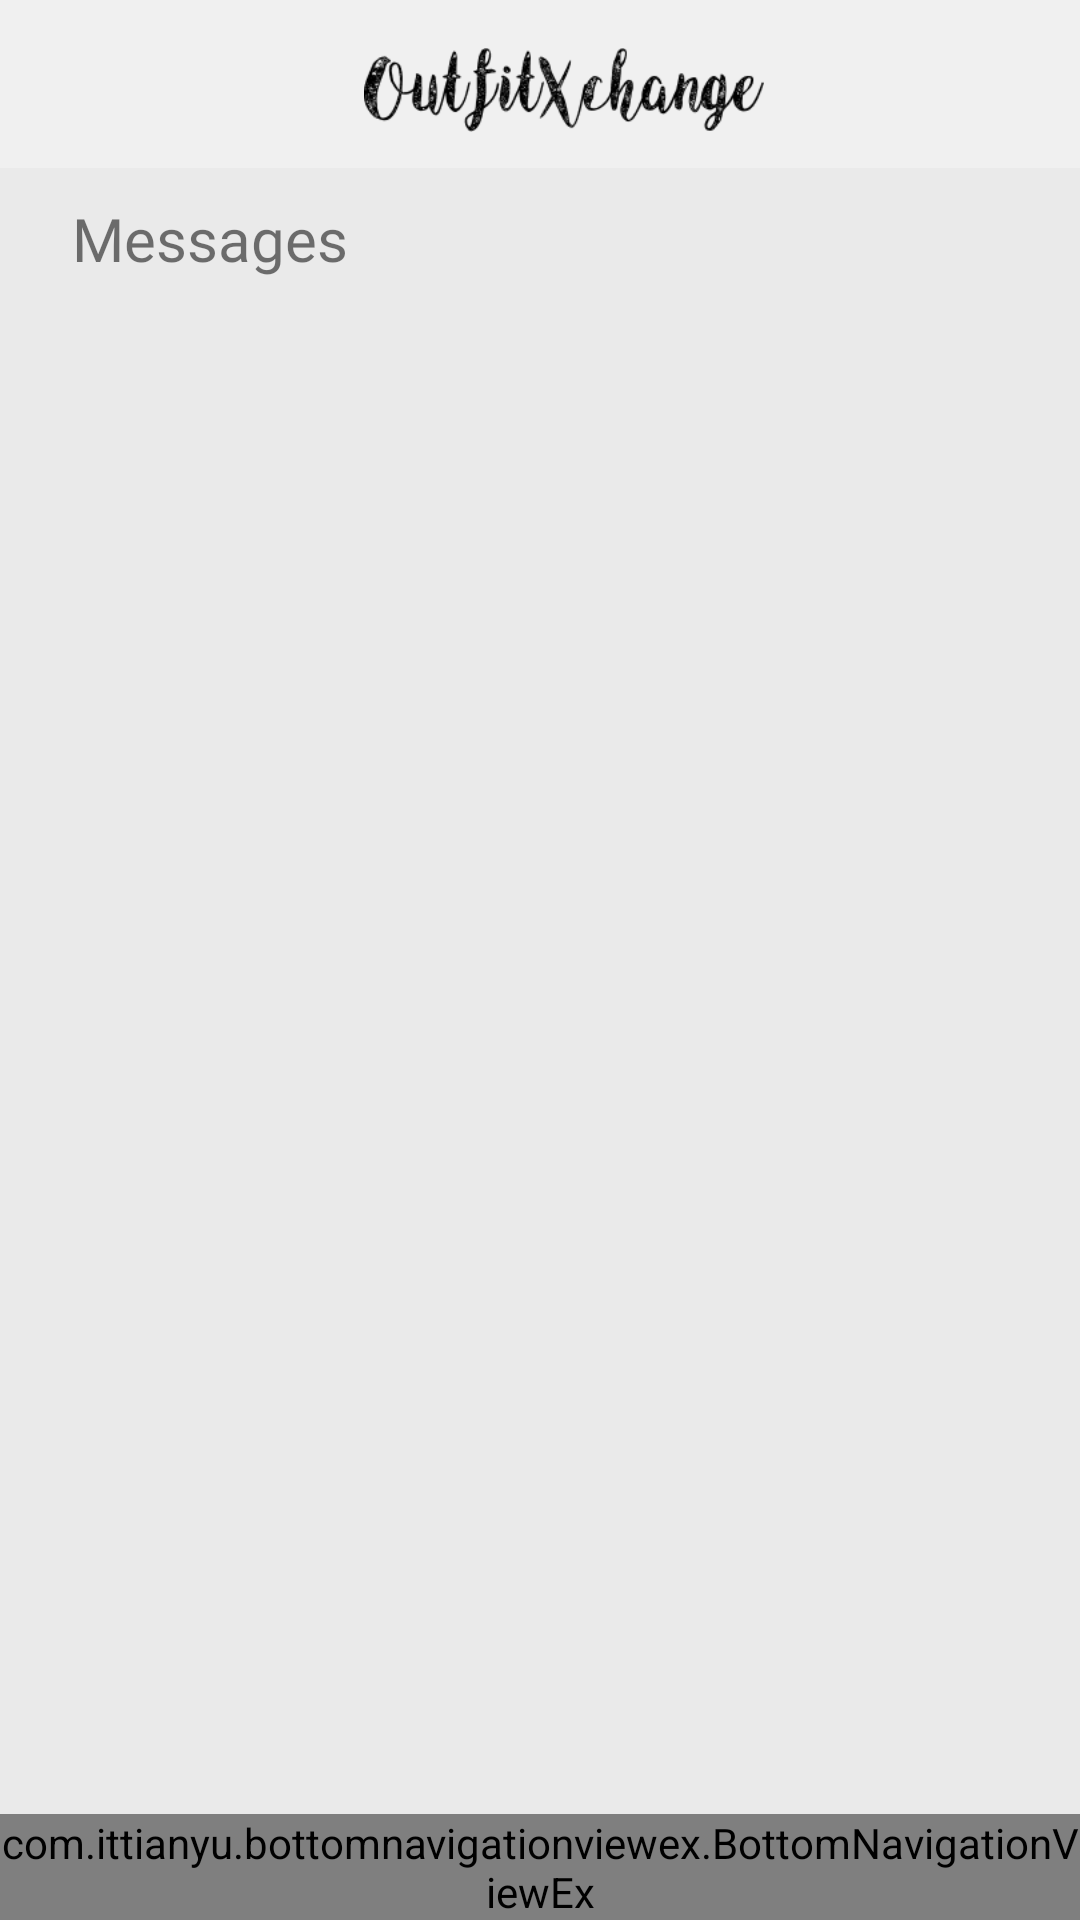

Here is an Android app screen rendered from its layout file. Give the layout XML and the strings, colors and styles it references.
<!-- AndroidManifest.xml: application theme AppTheme -->
<!-- res/layout/fragment_messages_view.xml -->
<?xml version="1.0" encoding="utf-8"?>
<androidx.constraintlayout.widget.ConstraintLayout
    xmlns:android="http://schemas.android.com/apk/res/android"
    xmlns:tools="http://schemas.android.com/tools"
    android:layout_width="match_parent"
    android:layout_height="match_parent"
    xmlns:app="http://schemas.android.com/apk/res-auto"
    tools:context=".messages.MessagesScreen">

    <View
        android:layout_width="match_parent"
        android:layout_height="match_parent"
        android:background="@color/grey_filter" />

    <include
        android:id="@+id/toolbar"
        layout="@layout/toolbar"
        app:layout_constraintLeft_toLeftOf="parent"
        app:layout_constraintRight_toRightOf="parent"
        app:layout_constraintTop_toTopOf="parent" />

    <TextView
        android:id="@+id/title_text"
        android:layout_width="match_parent"
        android:layout_height="0dp"
        android:layout_marginStart="24dp"
        android:layout_marginTop="10dp"
        android:layout_marginBottom="8dp"
        android:text="@string/messages_page_title"
        android:fontFamily="@font/raleway"
        android:textSize="@dimen/product_details_text_size"
        app:layout_constraintTop_toBottomOf="@+id/toolbar"
        app:layout_constraintLeft_toLeftOf="parent"/>

    <androidx.recyclerview.widget.RecyclerView
        android:id="@+id/rv_messages"
        android:layout_width="@dimen/rv_layout_width"
        android:layout_height="@dimen/rv_layout_height"
        app:layout_constraintBottom_toTopOf="@id/bottom_navigation"
        app:layout_constraintLeft_toLeftOf="parent"
        app:layout_constraintRight_toRightOf="parent"
        app:layout_constraintTop_toBottomOf="@id/title_text" />

    <com.ittianyu.bottomnavigationviewex.BottomNavigationViewEx
        android:id="@+id/bottom_navigation"
        android:layout_width="match_parent"
        android:layout_height="wrap_content"
        android:background="@color/white"
        app:layout_constraintBottom_toBottomOf="parent"
        app:layout_constraintLeft_toLeftOf="parent"
        app:layout_constraintRight_toRightOf="parent"
        app:menu="@menu/bottom_navigation_menu" />

</androidx.constraintlayout.widget.ConstraintLayout>
<!-- res/layout/toolbar.xml (included above) -->
<?xml version="1.0" encoding="utf-8"?>
<androidx.appcompat.widget.Toolbar
    xmlns:android="http://schemas.android.com/apk/res/android"
    android:layout_width="match_parent"
    android:layout_height="wrap_content"
    android:background="@color/background">

    <LinearLayout
        android:layout_width="match_parent"
        android:layout_height="wrap_content"
        android:gravity="center">
        <ImageView
            android:paddingTop="@dimen/title_image_padding_top"
            android:paddingBottom="@dimen/title_image_padding_bottom"
            android:layout_width="@dimen/title_image_layout_width"
            android:layout_height="@dimen/title_image_layout_height"
            android:src="@drawable/logo"/>
    </LinearLayout>
</androidx.appcompat.widget.Toolbar>
<!-- resources referenced by this layout -->
<resources>
  <color name="background">#F0F0F0</color>
  <color name="grey_filter">#50C4C4C4</color>
  <color name="white">#FFFFFF</color>
  <dimen name="product_details_text_size">20sp</dimen>
  <dimen name="rv_layout_height">0dp</dimen>
  <dimen name="rv_layout_width">0dp</dimen>
  <dimen name="title_image_layout_height">40dp</dimen>
  <dimen name="title_image_layout_width">300dp</dimen>
  <dimen name="title_image_padding_bottom">4dp</dimen>
  <dimen name="title_image_padding_top">8dp</dimen>
  <!-- drawable logo: png bitmap (drawable-v24, 7295 bytes) -->
  <string name="messages_page_title">Messages</string>
  <style name="AppTheme" parent="Theme.AppCompat.Light.NoActionBar">
          
          <item name="colorPrimary">@color/colorPrimary</item>
          <item name="colorPrimaryDark">@color/colorPrimaryDark</item>
          <item name="colorAccent">@color/colorAccent</item>
      </style>
  <color name="colorPrimary">#008577</color>
  <color name="colorPrimaryDark">#00574B</color>
  <color name="colorAccent">#D81B60</color>
</resources>
